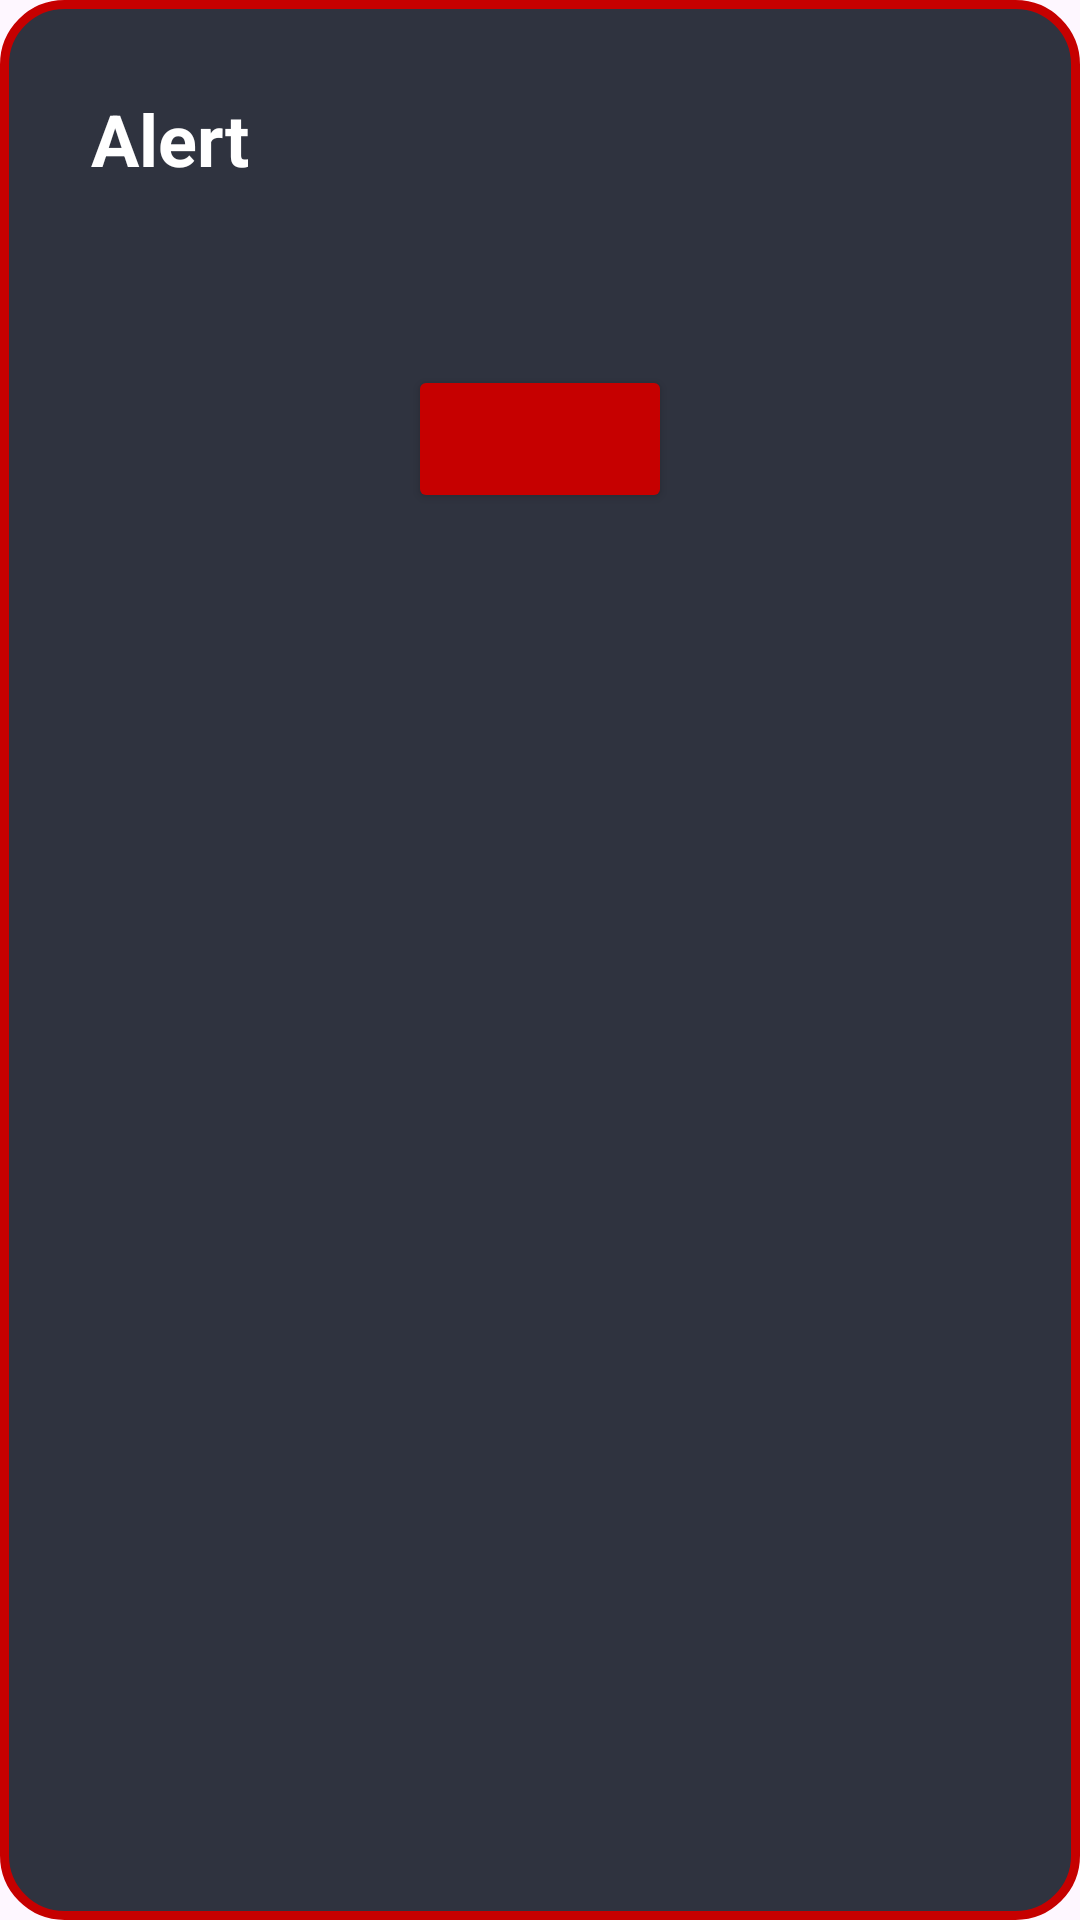

This screen was rendered from an Android layout file. Write that file and the resources it references.
<!-- AndroidManifest.xml: application theme Theme.HangmanGame -->
<!-- res/layout/state_dialogue.xml -->
<?xml version="1.0" encoding="utf-8"?>
<LinearLayout xmlns:android="http://schemas.android.com/apk/res/android"
    android:layout_width="match_parent"
    android:layout_height="wrap_content"
    android:background="@drawable/background_dialogues"
    android:layout_marginTop="30dp"
    android:layout_marginLeft="20dp"
    android:layout_marginRight="20dp"
    android:padding="20dp"
    android:orientation="vertical"
    >
    <TextView
        android:layout_width="wrap_content"
        android:layout_height="wrap_content"
        android:text="Alert"
        android:padding="10dp"
        android:textSize="24sp"
        android:textColor="@color/white"
        android:textStyle="bold"
        android:gravity="center"
        />
    <TextView
        android:id="@+id/result"
        android:layout_width="wrap_content"
        android:layout_height="wrap_content"
        android:textSize="22sp"
        android:gravity="center"
        />
    <Button
        android:id="@+id/tryAgain"
        android:layout_width="wrap_content"
        android:layout_height="wrap_content"
        android:layout_gravity="center"
        android:layout_marginTop="20dp"
        android:textSize="22sp"
        android:backgroundTint="#C60000"
        android:textColor="@color/white"

        />


</LinearLayout>
<!-- resources referenced by this layout -->
<resources>
  <color name="white">#FFFFFFFF</color>
  <!-- drawable background_dialogues (drawable) -->
  <?xml version="1.0" encoding="utf-8"?>
  <shape android:shape="rectangle" xmlns:android="http://schemas.android.com/apk/res/android">
      <stroke
          android:width="3dp"
          android:color="#C60000"
          />
      <corners
          android:radius="20dp"/>
  
      <solid android:color="@color/colorPrimaryDark"/>
  </shape>
  <style name="Theme.HangmanGame" parent="Base.Theme.HangmanGame" />
  <color name="colorPrimaryDark">#2f333f</color>
  <style name="Base.Theme.HangmanGame" parent="Theme.Material3.DayNight.NoActionBar">
          
          
      </style>
</resources>
